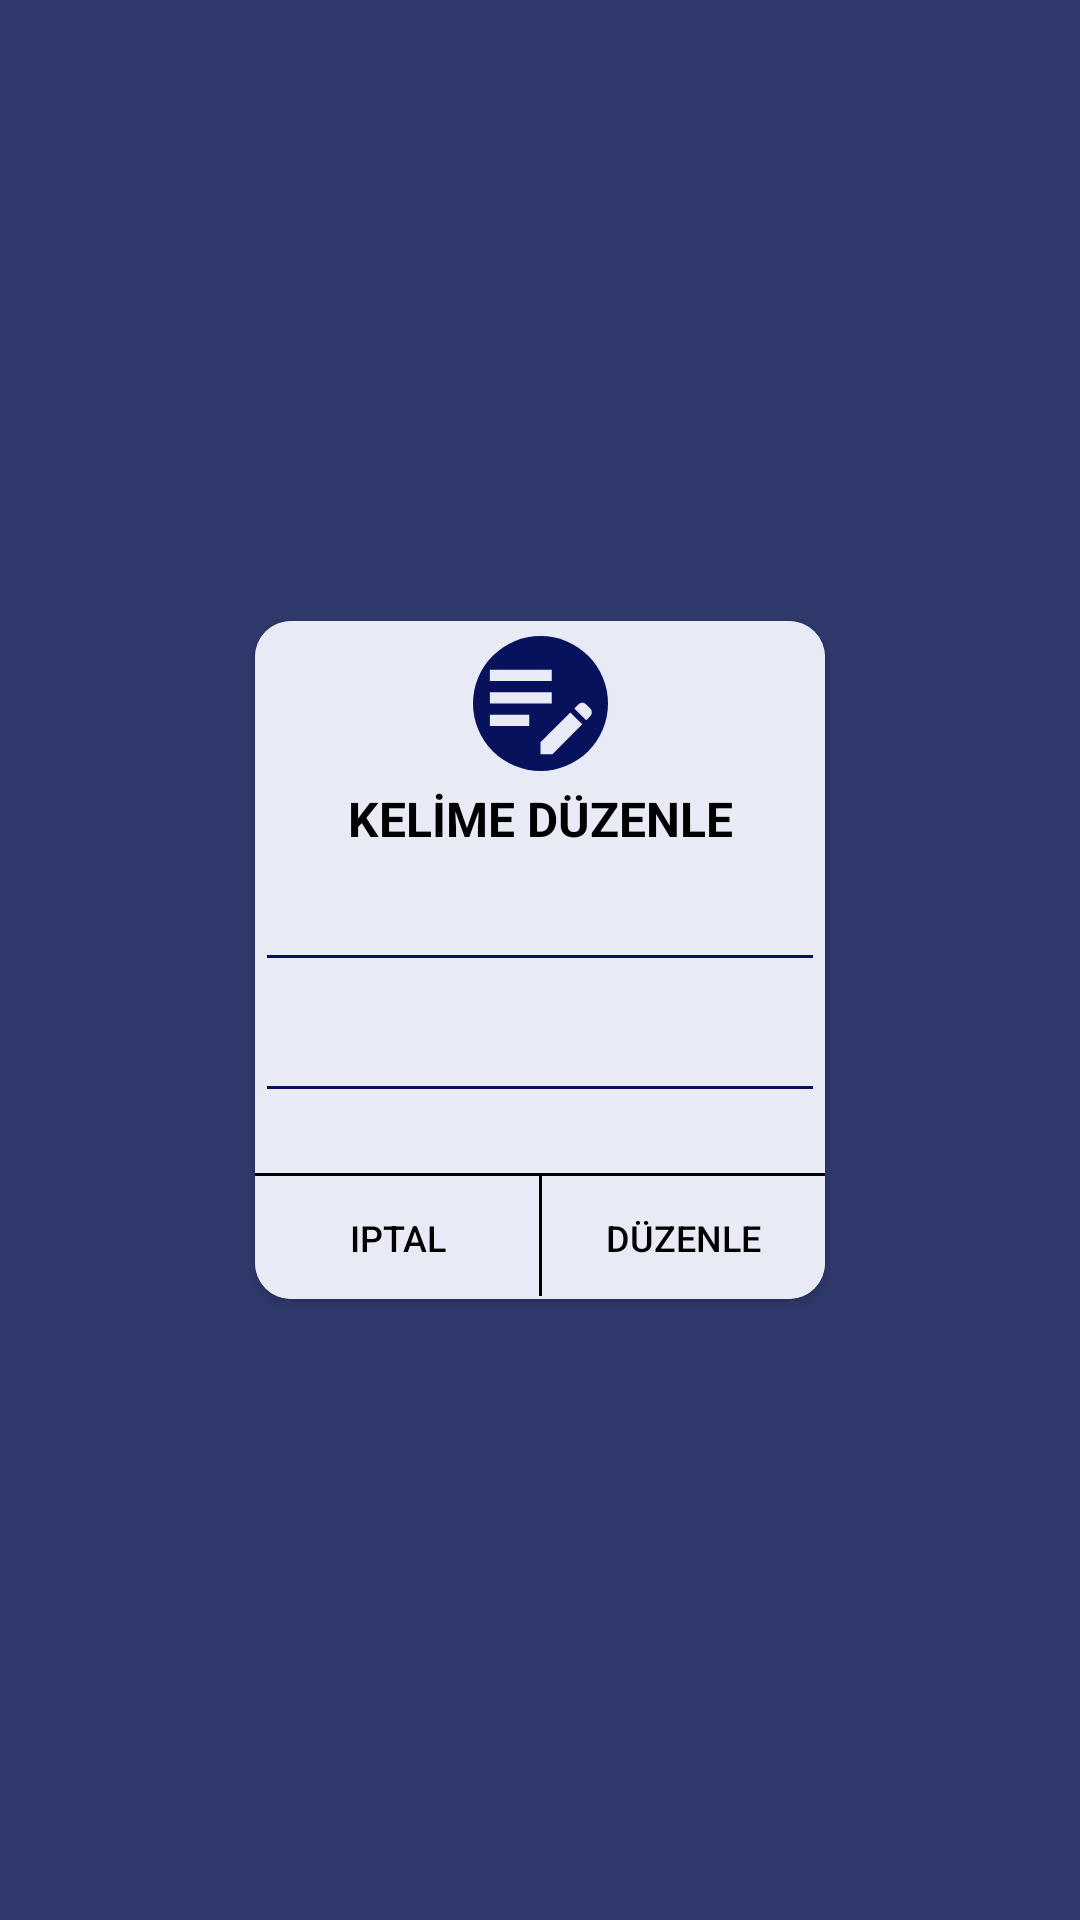

Android layout source for this screen:
<!-- AndroidManifest.xml: application theme SplashScreenTheme -->
<!-- res/layout/alertdialog_duzenle.xml -->
<?xml version="1.0" encoding="utf-8"?>
<androidx.constraintlayout.widget.ConstraintLayout xmlns:android="http://schemas.android.com/apk/res/android"
    xmlns:app="http://schemas.android.com/apk/res-auto"
    xmlns:tools="http://schemas.android.com/tools"
    android:layout_width="wrap_content"
    android:layout_height="wrap_content"
    android:layout_gravity="center">

    <androidx.cardview.widget.CardView
        android:layout_width="wrap_content"
        android:layout_height="wrap_content"
        app:cardCornerRadius="12dp"
        app:layout_constraintBottom_toBottomOf="parent"
        app:layout_constraintEnd_toEndOf="parent"
        app:layout_constraintStart_toStartOf="parent"
        app:layout_constraintTop_toTopOf="parent">

        <androidx.constraintlayout.widget.ConstraintLayout
            android:layout_width="match_parent"
            android:layout_height="match_parent"
            android:background="@drawable/gradient_alert">


            <View
                android:id="@+id/view"
                android:layout_width="0dp"
                android:layout_height="1dp"
                android:layout_marginTop="20dp"
                android:background="@color/yazilar"
                app:layout_constraintBottom_toTopOf="@+id/view2"
                app:layout_constraintEnd_toEndOf="parent"
                app:layout_constraintHorizontal_bias="0.0"
                app:layout_constraintStart_toStartOf="parent"
                app:layout_constraintTop_toBottomOf="@+id/editText_turkce_duzenle" />

            <View
                android:id="@+id/view2"
                android:layout_width="1dp"
                android:layout_height="40dp"
                android:background="@color/yazilar"
                app:layout_constraintBottom_toBottomOf="parent"
                app:layout_constraintEnd_toEndOf="parent"
                app:layout_constraintHorizontal_bias="0.5"
                app:layout_constraintStart_toStartOf="parent"
                app:layout_constraintTop_toTopOf="@+id/view" />

            <TextView
                android:id="@+id/textView"
                android:layout_width="wrap_content"
                android:layout_height="wrap_content"
                android:layout_marginTop="5dp"
                android:text="KELİME DÜZENLE"
                android:textColor="@color/yazilar"
                android:textSize="16sp"
                android:textStyle="bold"
                app:layout_constraintEnd_toEndOf="parent"
                app:layout_constraintHorizontal_bias="0.505"
                app:layout_constraintStart_toStartOf="parent"
                app:layout_constraintTop_toBottomOf="@+id/imageView2" />

            <EditText
                android:id="@+id/editText_ingilizce_duzenle"
                android:layout_width="wrap_content"
                android:layout_height="wrap_content"
                android:layout_marginTop="5dp"
                android:backgroundTint="#08125C"
                android:ems="10"
                android:inputType="textPersonName"
                android:textColor="@color/yazilar"
                android:textSize="16sp"
                app:layout_constraintEnd_toEndOf="parent"
                app:layout_constraintHorizontal_bias="0.5"
                app:layout_constraintStart_toStartOf="parent"
                app:layout_constraintTop_toBottomOf="@+id/textView" />

            <EditText
                android:id="@+id/editText_turkce_duzenle"
                android:layout_width="wrap_content"
                android:layout_height="wrap_content"
                android:layout_marginTop="5dp"
                android:backgroundTint="#08125C"
                android:ems="10"
                android:inputType="textPersonName"
                android:textColor="@color/yazilar"
                android:textSize="16sp"
                app:layout_constraintEnd_toEndOf="parent"
                app:layout_constraintHorizontal_bias="0.5"
                app:layout_constraintStart_toStartOf="parent"
                app:layout_constraintTop_toBottomOf="@+id/editText_ingilizce_duzenle" />

            <Button
                android:id="@+id/button1"
                android:layout_width="0dp"
                android:layout_height="0dp"
                android:background="@drawable/button_background"
                android:text="iptal"
                android:textSize="12dp"
                android:textColor="@color/yazilar"
                app:layout_constraintBottom_toBottomOf="parent"
                app:layout_constraintEnd_toStartOf="@+id/button2"
                app:layout_constraintHorizontal_bias="0.5"
                app:layout_constraintStart_toStartOf="parent"
                app:layout_constraintTop_toBottomOf="@+id/view" />

            <Button
                android:id="@+id/button2"
                android:layout_width="0dp"
                android:layout_height="0dp"
                android:background="@drawable/button_background"
                android:text="düzenle"
                android:textSize="12dp"
                android:textColor="@color/yazilar"
                app:layout_constraintBottom_toBottomOf="parent"
                app:layout_constraintEnd_toEndOf="parent"
                app:layout_constraintHorizontal_bias="0.5"
                app:layout_constraintStart_toEndOf="@+id/view2"
                app:layout_constraintTop_toBottomOf="@+id/view" />

            <ImageView
                android:id="@+id/imageView2"
                android:layout_width="45dp"
                android:layout_height="45dp"
                android:layout_marginTop="5dp"
                android:background="@drawable/backgroun_alert_image"
                app:layout_constraintEnd_toEndOf="parent"
                app:layout_constraintStart_toStartOf="parent"
                app:layout_constraintTop_toTopOf="parent"
                app:srcCompat="@drawable/edit_kelime" />
        </androidx.constraintlayout.widget.ConstraintLayout>
    </androidx.cardview.widget.CardView>

</androidx.constraintlayout.widget.ConstraintLayout>
<!-- resources referenced by this layout -->
<resources>
  <color name="yazilar">#000000</color>
  <!-- drawable backgroun_alert_image (drawable) -->
  <?xml version="1.0" encoding="utf-8"?>
  <shape xmlns:android="http://schemas.android.com/apk/res/android"
      android:shape="oval">
      <solid android:color="#08125C"/>
  
  </shape>
  <!-- drawable button_background (drawable) -->
  <?xml version="1.0" encoding="utf-8"?>
  <shape xmlns:android="http://schemas.android.com/apk/res/android"
      android:shape="rectangle">
      <solid android:color="#0003DAC6"/>
  
  </shape>
  <!-- drawable edit_kelime (drawable) -->
  <vector android:height="24dp" android:tint="#e8eaf6"
      android:viewportHeight="24" android:viewportWidth="24"
      android:width="24dp" xmlns:android="http://schemas.android.com/apk/res/android">
      <path android:fillColor="@android:color/white" android:pathData="M3,10h11v2H3V10zM3,8h11V6H3V8zM3,16h7v-2H3V16zM18.01,12.87l0.71,-0.71c0.39,-0.39 1.02,-0.39 1.41,0l0.71,0.71c0.39,0.39 0.39,1.02 0,1.41l-0.71,0.71L18.01,12.87zM17.3,13.58l-5.3,5.3V21h2.12l5.3,-5.3L17.3,13.58z"/>
  </vector>
  <!-- drawable gradient_alert (drawable) -->
  <?xml version="1.0" encoding="utf-8"?>
  <shape xmlns:android="http://schemas.android.com/apk/res/android"
      android:shape="rectangle">
      <gradient android:startColor="#e8eaf6"
          android:centerColor="#e8eaf6"
          android:endColor="#e8eaf6"
          android:angle="270"/>
  
  </shape>
  <style name="SplashScreenTheme" parent="Theme.PT1">
          <item name="android:windowBackground">@drawable/splash_image</item>
      </style>
  <style name="Theme.PT1" parent="Theme.MaterialComponents.DayNight.DarkActionBar">
          
          <item name="colorPrimary">@color/purple_200</item>
          <item name="colorPrimaryVariant">@color/statusbar</item>
          <item name="colorOnPrimary">@color/white</item>
          
          <item name="colorSecondary">@color/teal_200</item>
          <item name="colorSecondaryVariant">@color/teal_700</item>
          <item name="colorOnSecondary">@color/black</item>
          
          <item name="android:statusBarColor" tools:targetApi="l">?attr/colorPrimaryVariant</item>
          
  
          <item name="android:forceDarkAllowed" tools:targetApi="q">false</item>
  
          <item name="windowNoTitle">true</item>
          <item name="windowActionBar">false</item>
      </style>
  <!-- drawable splash_image (drawable) -->
  <?xml version="1.0" encoding="utf-8"?>
  <layer-list xmlns:android="http://schemas.android.com/apk/res/android">
  <item android:drawable="@color/splashScreenColor"/>
      <item android:drawable="@drawable/splash_screen_logo"
          android:gravity="center" />
  
  
  
  </layer-list>
  <color name="purple_200">#000E5E</color>
  <color name="statusbar">#000E5E</color>
  <color name="white">#e8eaf6</color>
  <color name="teal_200">#000E5E</color>
  <color name="teal_700">#000E5E</color>
  <color name="black">#FF000000</color>
  <color name="splashScreenColor">#30396C</color>
</resources>
